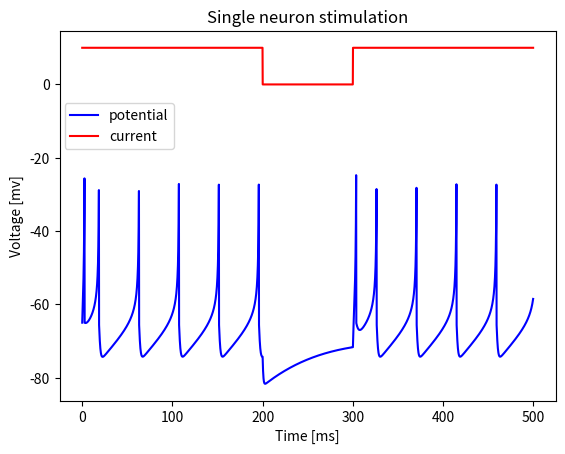

This chart was generated by the following Python code:
import math
import numpy as np
import matplotlib.pyplot as plt


def f_v(i, u, v): 
    return (0.04 * v * v + 5 * v + 140 - u + i)

def f_u(a,b,v,u): 
    return a * (b * v - u)

class Neuron:
    def __init__(self):
        # setting parameters with the default value
        self.a = .02             # fast spiking
        self.b = .2
        self.c = -65
        self.d = 8

    def stimulation(self, time, I, dt):
        steps = math.ceil(time / dt)

        # input
        v = np.zeros(steps, dtype=float)
        u = np.zeros(steps, dtype=float)
        v[0] = -65  # resting potential
        u[0] = -14

        for t in range(steps - 1):
            if v[t] >= -30:  # spike
                v[t + 1] = self.c
                u[t + 1] = u[t] + self.d
            else:
                dv1 = f_v(I[t], u[t], v[t])*dt 
                dv2 = f_v(I[t], u[t], v[t] + dv1*0.5)*dt
                dv3 = f_v(I[t], u[t], v[t] + dv2*0.5)*dt 
                dv4 = f_v(I[t], u[t], v[t] + dv3)*dt 
                dv  = 1/6*(dv1 + dv2*2 + dv3*2 + dv4) 

                du1 = f_u(self.a, self.b, v[t], u[t])*dt 
                du2 = f_u(self.a, self.b, v[t], u[t] + du1*0.5)*dt
                du3 = f_u(self.a, self.b, v[t], u[t] + du2*0.5)*dt 
                du4 = f_u(self.a, self.b, v[t], u[t] + du3)*dt 
                du  = 1/6*(du1 + du2*2 + du3*2 + du4) 

                u[t + 1] = u[t] + du
                v[t + 1] = v[t] + dv
        return v


def plot(time, dt, v, I):
    vTime = np.arange(0, time, dt, dtype=None)
    plt.plot(vTime, v, color='b', label = "potential")
    plt.plot(vTime, I, color='r', label = "current")
    plt.title("Single neuron stimulation")
    plt.legend(loc=(0.01, 0.68))
    plt.xlabel("Time [ms]")
    plt.ylabel("Voltage [mv]")
    plt.show()


if __name__ == '__main__':
    n = Neuron()

    time = 500
    dt = 0.1
    steps = math.ceil(time / dt)
    I = [0 if 200 / dt <= i <= 300 / dt else 10 for i in range(steps)]
    v = n.stimulation(time, I, dt)
    plot(time, dt, v, I)
